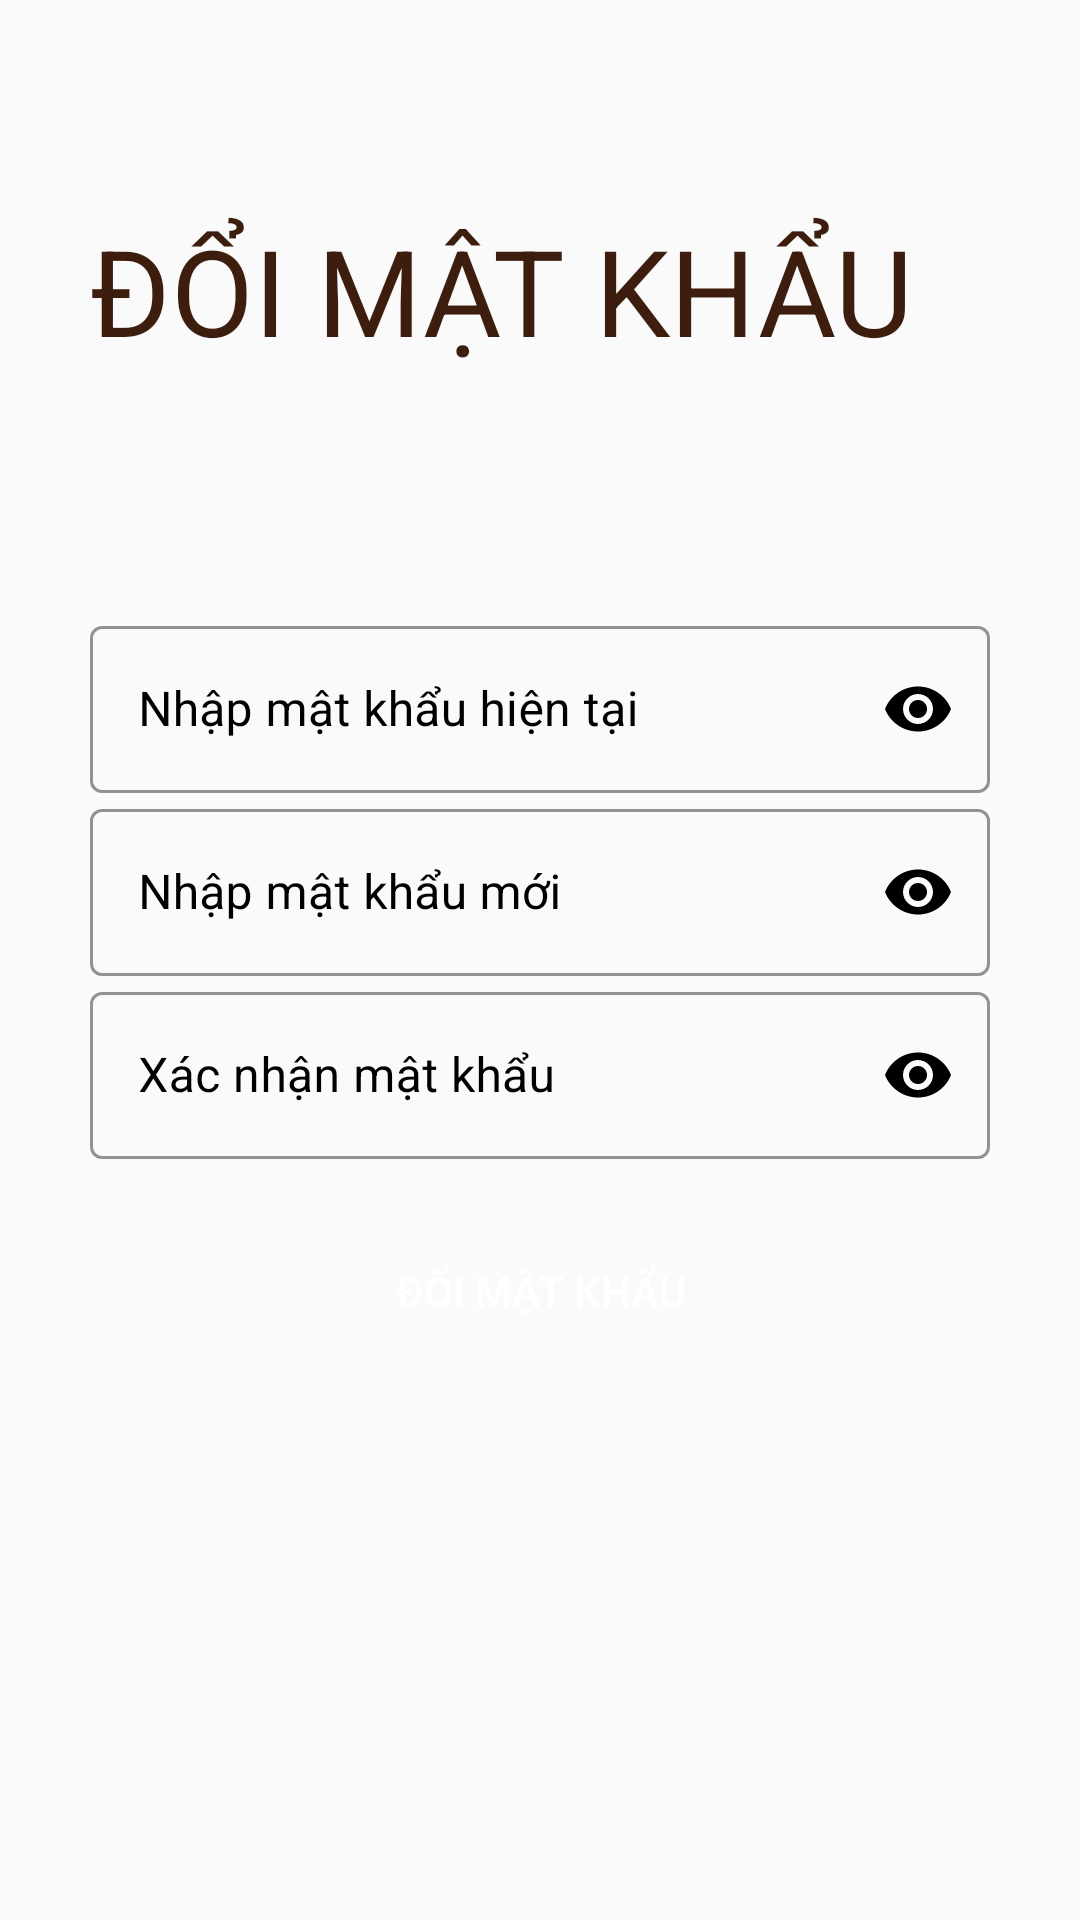

The Android layout XML behind this screen, and the referenced resources:
<!-- AndroidManifest.xml: application theme Theme.VNCoffee -->
<!-- res/layout/password_layout.xml -->
<?xml version="1.0" encoding="utf-8"?>
<ScrollView xmlns:android="http://schemas.android.com/apk/res/android"
    xmlns:app="http://schemas.android.com/apk/res-auto"
    xmlns:tools="http://schemas.android.com/tools"
    android:layout_width="match_parent"
    android:layout_height="match_parent"
    tools:context=".Activities.PasswordActivity"
    android:padding="30dp"
    android:transitionName="transition_login"
    android:id="@+id/layoutLogin">

    <LinearLayout
        android:layout_width="match_parent"
        android:layout_height="wrap_content"
        android:orientation="vertical"
        >

        <ImageView
            android:id="@+id/img_updatepass_backbtn"
            android:layout_width="wrap_content"
            android:layout_height="wrap_content"
            android:onClick="backFromLogin"
            android:padding="5dp"
            android:src="@drawable/ic_baseline_arrow_back_24"
            />

        <TextView
            android:layout_width="wrap_content"
            android:layout_height="wrap_content"
            android:text="Đổi mật khẩu"
            android:textColor="#3d1d0d"
            android:textSize="40sp"
            android:layout_marginTop="30dp"
            android:textAllCaps="true"
            />
        <LinearLayout
            android:layout_width="match_parent"
            android:layout_height="wrap_content"
            android:orientation="vertical"
            android:layout_marginTop="80dp"
            >
            <com.google.android.material.textfield.TextInputLayout
                android:id="@+id/txtl_updatepass_MKcu"
                android:layout_width="match_parent"
                android:layout_height="wrap_content"
                style="@style/Widget.MaterialComponents.TextInputLayout.OutlinedBox"
                android:hint="Nhập mật khẩu hiện tại"
                app:hintTextColor="@color/black"
                android:textColorHint="@color/black"
                app:boxStrokeColor="@color/black"
                app:boxStrokeWidthFocused="2dp"
                app:endIconTint="@color/black"
                app:endIconMode="password_toggle"
                >
                <com.google.android.material.textfield.TextInputEditText
                    android:layout_width="match_parent"
                    android:layout_height="match_parent"
                    android:textColor="@color/black"
                    android:inputType="textPassword"
                    />

            </com.google.android.material.textfield.TextInputLayout>
            <com.google.android.material.textfield.TextInputLayout
                android:id="@+id/txtl_updatepass_MKmoi"
                android:layout_width="match_parent"
                android:layout_height="wrap_content"
                style="@style/Widget.MaterialComponents.TextInputLayout.OutlinedBox"
                android:hint="Nhập mật khẩu mới"
                app:hintTextColor="@color/black"
                android:textColorHint="@color/black"
                app:boxStrokeColor="@color/black"
                app:boxStrokeWidthFocused="2dp"
                app:endIconTint="@color/black"
                app:endIconMode="password_toggle"
                >
                <com.google.android.material.textfield.TextInputEditText
                    android:layout_width="match_parent"
                    android:layout_height="match_parent"
                    android:textColor="@color/black"
                    android:inputType="textPassword"
                    />


            </com.google.android.material.textfield.TextInputLayout>
            <com.google.android.material.textfield.TextInputLayout
                android:id="@+id/txtl_updatepass_xacnhanMK"
                android:layout_width="match_parent"
                android:layout_height="wrap_content"
                style="@style/Widget.MaterialComponents.TextInputLayout.OutlinedBox"
                android:hint="Xác nhận mật khẩu"
                app:hintTextColor="@color/black"
                android:textColorHint="@color/black"
                app:boxStrokeColor="@color/black"
                app:boxStrokeWidthFocused="2dp"
                app:endIconTint="@color/black"
                app:endIconMode="password_toggle"
                >
                <com.google.android.material.textfield.TextInputEditText
                    android:layout_width="match_parent"
                    android:layout_height="match_parent"
                    android:textColor="@color/black"
                    android:inputType="textPassword"
                    />


            </com.google.android.material.textfield.TextInputLayout>

        </LinearLayout>


        <Button
            android:id="@+id/btn_updatepass_xacnhan"
            android:layout_width="match_parent"
            android:layout_height="wrap_content"
            android:text="Đổi mật khẩu"
            android:textColor="@color/white"
            android:background="@drawable/shape_button"
            android:layout_marginTop="20dp"
            />
    </LinearLayout>
</ScrollView>
<!-- resources referenced by this layout -->
<resources>
  <color name="black">#FF000000</color>
  <color name="white">#FFFFFFFF</color>
  <style name="Theme.VNCoffee" parent="Base.Theme.VNCoffee" />
  <style name="Base.Theme.VNCoffee" parent="Theme.MaterialComponents.Light.NoActionBar.Bridge">
          
          <item name="colorPrimary">#3d1d0d</item>
          <item name="colorPrimaryVariant">@color/purple_700</item>
          <item name="colorOnPrimary">@color/white</item>
          
          <item name="colorSecondary">@color/teal_200</item>
          <item name="colorSecondaryVariant">@color/teal_700</item>
          <item name="colorOnSecondary">@color/black</item>
      </style>
  <color name="purple_700">#FF3700B3</color>
  <color name="teal_200">#FF03DAC5</color>
  <color name="teal_700">#FF018786</color>
</resources>
